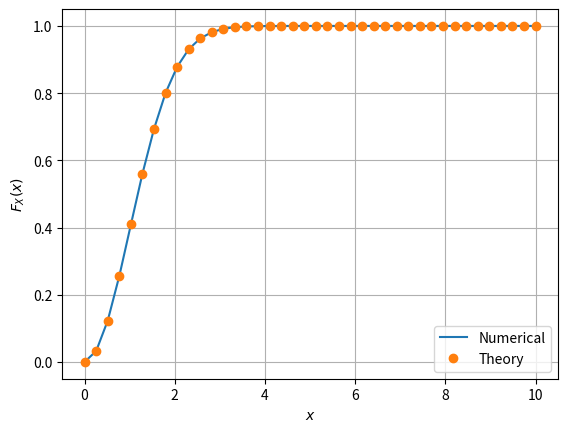

The matplotlib source for this figure: (Note: this script raises an exception after producing the figure.)
import numpy as np
import matplotlib.pyplot as plt
import scipy

#if using termux
#import subprocess
#import shlex
#end if



x = np.linspace(0,10,40)    #points on the x axis
samples = int(1e6)           #number of samples
prob = []                    #declaring probability list
pdf=[]
X1 = np.random.normal(0, 1, samples)
X2 = np.random.normal(0, 1, samples)
V = np.sqrt(X1**2 + X2**2)

for i in range(40):
  count=0
  for j in V:
    if j < x[i]:
      count+=1
  prob.append(count/samples)
pdf = np.gradient(prob, x, edge_order=2)

def rayleigh_cdf(x):
	return np.piecewise(x, [x<0, x>=0], [0, lambda x: 1-np.exp(-x**2/2)])

	
plt.plot(x,prob)             # plotting estimated cdf
plt.plot(x, rayleigh_cdf(x),'o') #plotting CDF theory
plt.grid()          #creating the grid
plt.xlabel('$x$')
plt.ylabel('$F_X(x)$')
plt.legend(["Numerical","Theory"])

plt.savefig('../../Figs/Chapter4/rayleigh_cdf.pdf')
plt.savefig('../../Figs/Chapter4/rayleigh_cdf.png')

plt.show()
